6-way image classification set "dataset" from GitHub (enggoharsh/HAR-Updated); label vocabulary: walking, sitting down, stand up, pick object, drink water, fall.

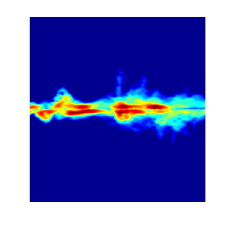
Label: drink water

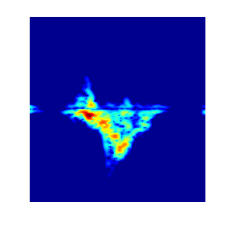
Label: fall

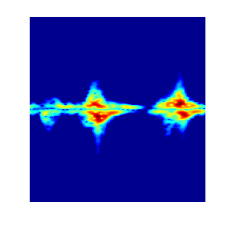
Label: pick object

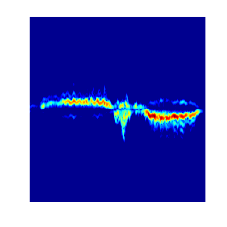
Label: walking

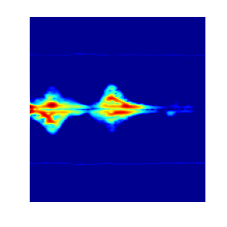
Label: pick object

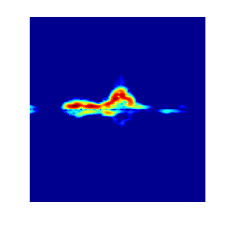
Label: sitting down
